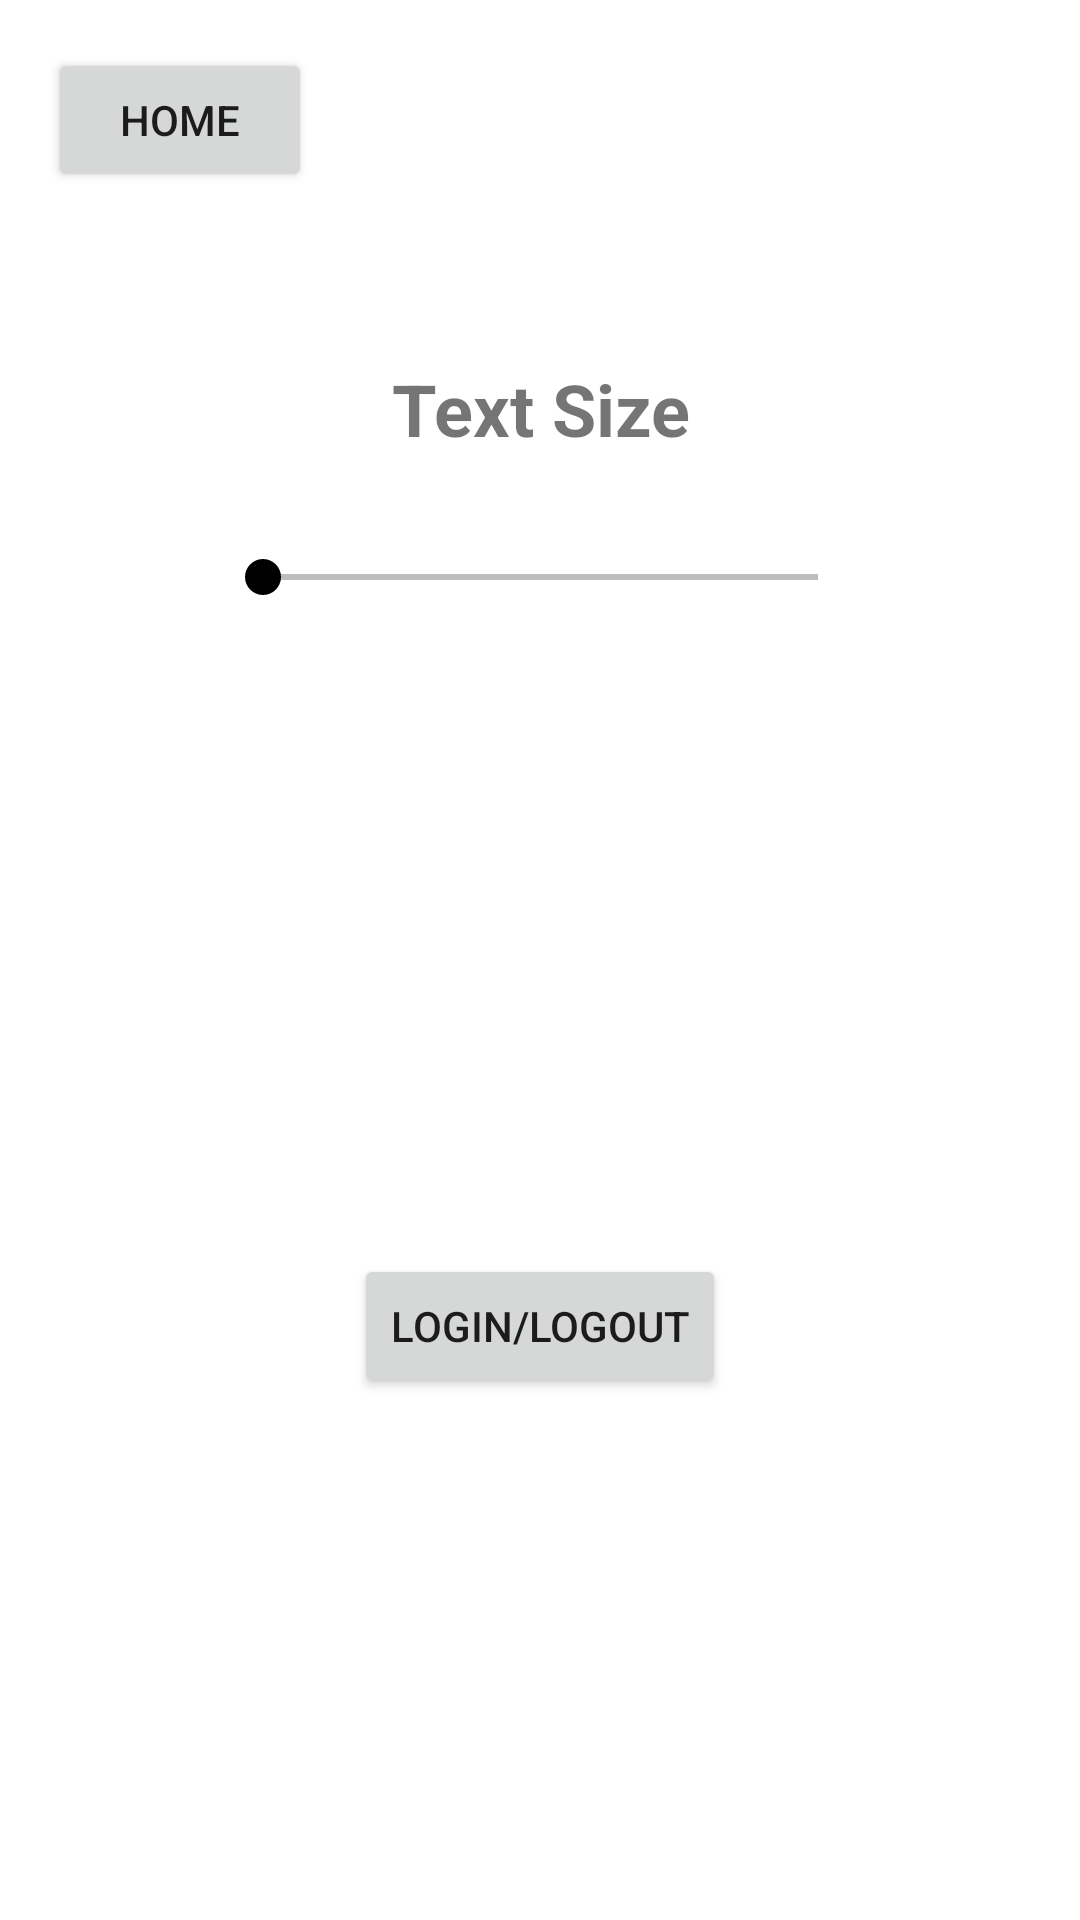

This screen was rendered from an Android layout file. Write that file and the resources it references.
<!-- AndroidManifest.xml: application theme AppTheme -->
<!-- res/layout/activity_settings.xml -->
<?xml version="1.0" encoding="utf-8"?>
<android.support.constraint.ConstraintLayout xmlns:android="http://schemas.android.com/apk/res/android"
    xmlns:app="http://schemas.android.com/apk/res-auto"
    xmlns:tools="http://schemas.android.com/tools"
    android:layout_width="match_parent"
    android:layout_height="match_parent"
    tools:context="com.example.randomscripturegeneratorapp.Settings">

    <Button
        android:id="@+id/home_settingsButton"
        android:layout_width="wrap_content"
        android:layout_height="wrap_content"
        android:layout_marginLeft="16dp"
        android:layout_marginTop="16dp"
        android:text="Home"
        app:layout_constraintLeft_toLeftOf="parent"
        app:layout_constraintTop_toTopOf="parent" />

    <TextView
        android:id="@+id/TextSizeView"
        android:layout_width="149dp"
        android:layout_height="39dp"
        android:layout_marginTop="120dp"
        android:text="Text Size"
        android:textAlignment="center"
        android:textSize="24sp"
        android:textStyle="bold"
        app:layout_constraintHorizontal_bias="0.502"
        app:layout_constraintLeft_toLeftOf="parent"
        app:layout_constraintRight_toRightOf="parent"
        app:layout_constraintTop_toTopOf="parent" />

    <SeekBar
        android:id="@+id/seekBar"
        android:layout_width="217dp"
        android:layout_height="27dp"
        android:layout_marginTop="20dp"
        app:layout_constraintLeft_toLeftOf="parent"
        app:layout_constraintRight_toRightOf="parent"
        app:layout_constraintTop_toBottomOf="@+id/TextSizeView" />

    <Button
        android:id="@+id/login_logout_settings"
        android:layout_width="wrap_content"
        android:layout_height="wrap_content"
        android:layout_marginTop="212dp"
        android:text="Login/Logout"
        app:layout_constraintLeft_toLeftOf="parent"
        app:layout_constraintRight_toRightOf="parent"
        app:layout_constraintTop_toBottomOf="@+id/seekBar" />
</android.support.constraint.ConstraintLayout>
<!-- resources referenced by this layout -->
<resources>
  <style name="AppTheme" parent="Theme.AppCompat.Light.DarkActionBar">
          
          <item name="colorPrimary">@color/colorPrimary</item>
          <item name="colorPrimaryDark">@android:color/black</item>
          <item name="colorAccent">@color/colorAccent</item>
          <item name="android:colorBackground">@android:color/background_light</item>
          <item name="android:textColorSecondaryInverse">@color/colorPrimaryDark</item>
          <item name="android:textColorSecondary">?android:attr/textColorPrimaryDisableOnly</item>
          <item name="android:windowBackground">@android:color/white</item>
          <item name="android:colorForeground">@android:color/black</item>
      </style>
  <color name="colorPrimary">#532a19</color>
  <color name="colorAccent">#000000</color>
  <color name="colorPrimaryDark">#bebdb9</color>
</resources>
